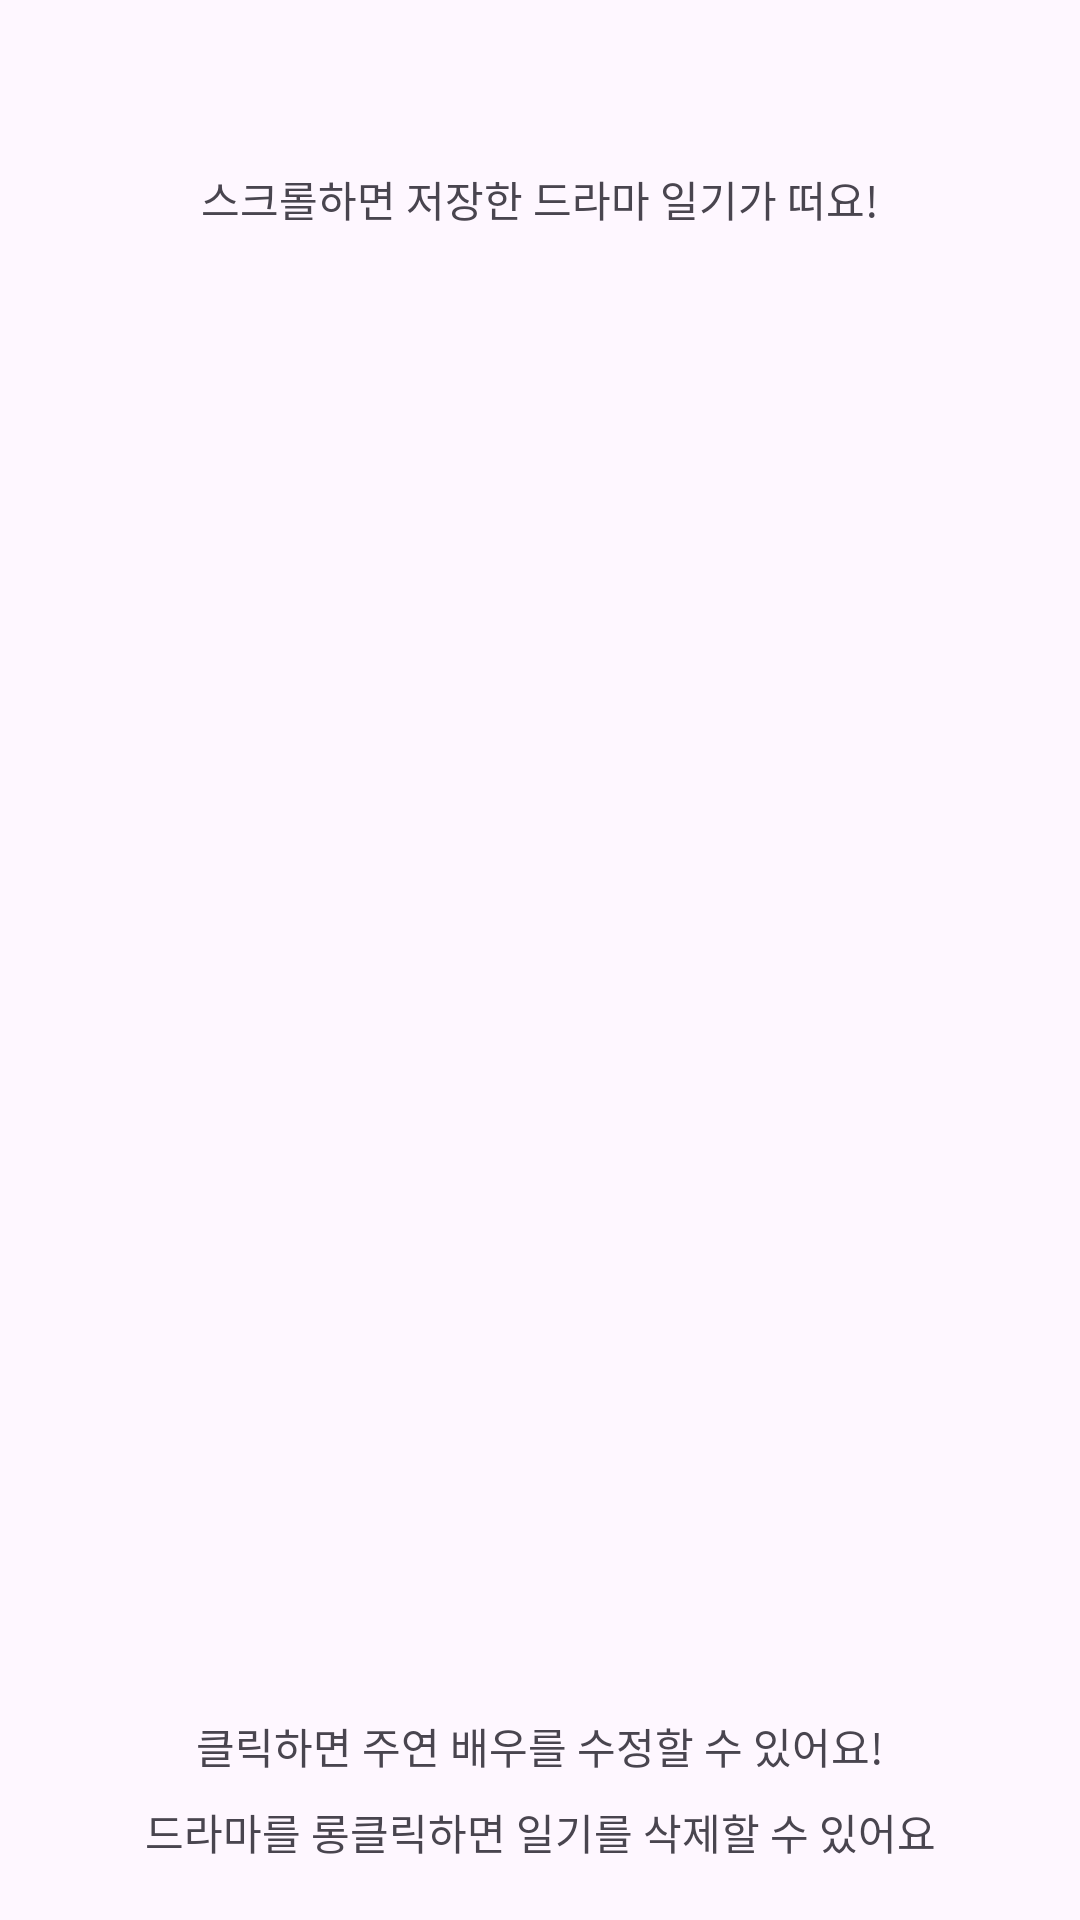

Produce the Android XML layout that renders to this screen, including the resource entries it uses.
<!-- AndroidManifest.xml: application theme Theme.FinalReport_01_20211689 -->
<!-- res/layout/activity_main.xml -->
<?xml version="1.0" encoding="utf-8"?>
<androidx.constraintlayout.widget.ConstraintLayout xmlns:android="http://schemas.android.com/apk/res/android"
    xmlns:app="http://schemas.android.com/apk/res-auto"
    xmlns:tools="http://schemas.android.com/tools"
    android:id="@+id/main"
    android:layout_width="match_parent"
    android:layout_height="match_parent"
    tools:context=".MainActivity">

    <androidx.recyclerview.widget.RecyclerView
        android:id="@+id/recyclerView"
        android:layout_width="377dp"
        android:layout_height="447dp"
        android:layout_marginStart="24dp"
        android:layout_marginTop="32dp"
        android:layout_marginEnd="24dp"
        app:layout_constraintEnd_toEndOf="parent"
        app:layout_constraintHorizontal_bias="0.444"
        app:layout_constraintStart_toStartOf="parent"
        app:layout_constraintTop_toBottomOf="@+id/textView16" />

    <LinearLayout
        android:id="@+id/linearLayout"
        android:layout_width="0dp"
        android:layout_height="wrap_content"
        android:layout_marginStart="24dp"
        android:layout_marginTop="24dp"
        android:layout_marginEnd="24dp"
        android:orientation="horizontal"
        app:layout_constraintEnd_toEndOf="parent"
        app:layout_constraintStart_toStartOf="parent"
        app:layout_constraintTop_toTopOf="parent"/>

    <TextView
        android:id="@+id/textView10"
        android:layout_width="wrap_content"
        android:layout_height="wrap_content"
        android:layout_marginTop="8dp"
        android:text="드라마를 롱클릭하면 일기를 삭제할 수 있어요"
        app:layout_constraintEnd_toEndOf="parent"
        app:layout_constraintStart_toStartOf="parent"
        app:layout_constraintTop_toBottomOf="@+id/textView5" />

    <TextView
        android:id="@+id/textView16"
        android:layout_width="wrap_content"
        android:layout_height="wrap_content"
        android:layout_marginTop="32dp"
        android:text="스크롤하면 저장한 드라마 일기가 떠요!"
        app:layout_constraintEnd_toEndOf="parent"
        app:layout_constraintStart_toStartOf="parent"
        app:layout_constraintTop_toBottomOf="@+id/linearLayout" />

    <TextView
        android:id="@+id/textView5"
        android:layout_width="wrap_content"
        android:layout_height="wrap_content"
        android:layout_marginTop="16dp"
        android:text="클릭하면 주연 배우를 수정할 수 있어요!"
        app:layout_constraintEnd_toEndOf="parent"
        app:layout_constraintStart_toStartOf="parent"
        app:layout_constraintTop_toBottomOf="@+id/recyclerView" />

</androidx.constraintlayout.widget.ConstraintLayout>
<!-- resources referenced by this layout -->
<resources>
  <style name="Theme.FinalReport_01_20211689" parent="Base.Theme.FinalReport_01_20211689" />
  <style name="Base.Theme.FinalReport_01_20211689" parent="Theme.Material3.DayNight">
          
          
      </style>
</resources>
